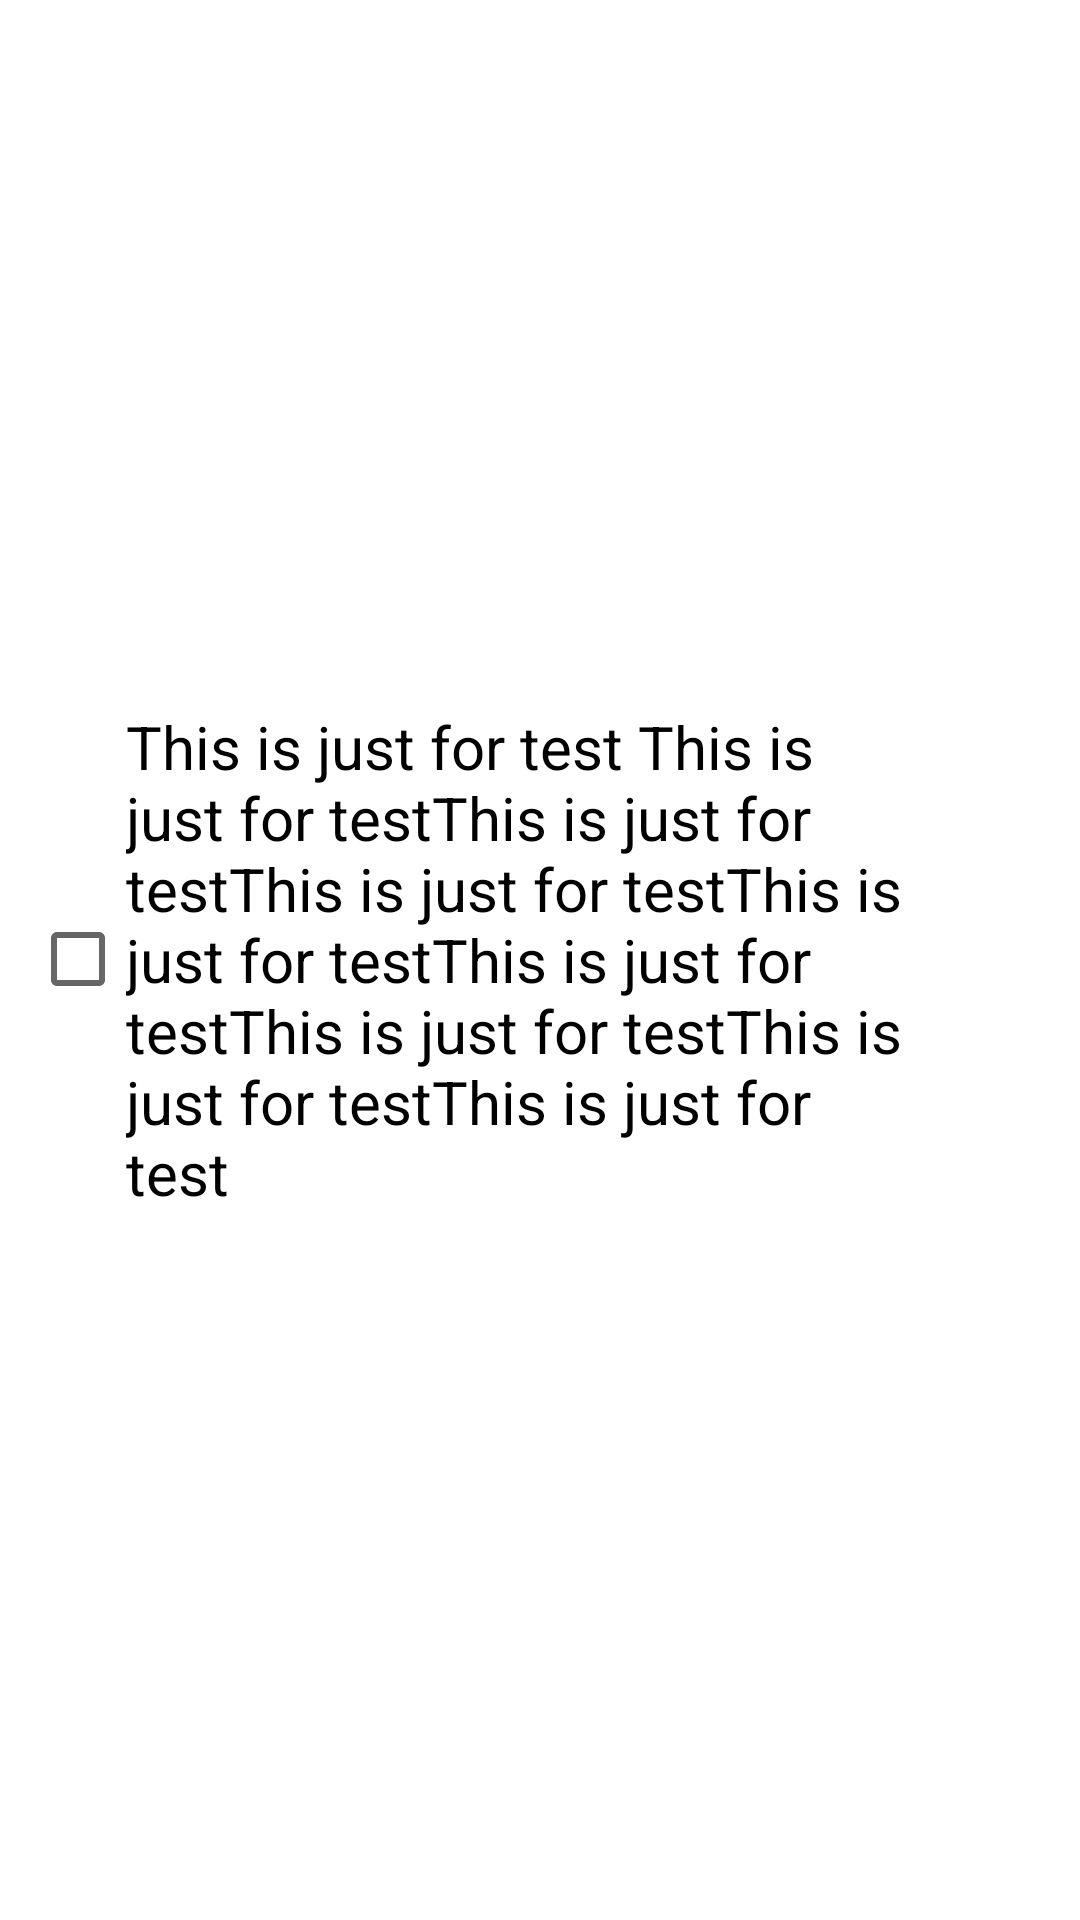

The Android layout XML behind this screen, and the referenced resources:
<!-- AndroidManifest.xml: application theme Theme.PackYourBackProject -->
<!-- res/layout/check_list_item.xml -->
<?xml version="1.0" encoding="utf-8"?>
<LinearLayout xmlns:android="http://schemas.android.com/apk/res/android"
    android:layout_width="match_parent"
    android:layout_height="wrap_content"
    android:layout_marginTop="10dp"
    android:layout_marginStart="5dp"
    android:layout_marginEnd="5dp"
    android:padding="10dp"
    android:textAlignment="center"
    android:id="@+id/linearLayout"
    android:orientation="horizontal"
    >

    <CheckBox
        android:layout_width="0dp"
        android:layout_weight="5"
        android:layout_height="wrap_content"
        android:id="@+id/checkbox"
        android:layout_gravity="center"
        android:text="This is just for test This is just for testThis is just for testThis is just for testThis is just for testThis is just for testThis is just for testThis is just for testThis is just for test "
        android:textSize="20dp"/>

    <Button
        android:layout_width="0dp"
        android:layout_weight="0.7"
        android:layout_height="wrap_content"
        android:id="@+id/btnDelete"
        android:layout_gravity="center"
        android:background="@drawable/delete_white"/>

</LinearLayout>
<!-- resources referenced by this layout -->
<resources>
  <style name="Theme.PackYourBackProject" parent="Theme.MaterialComponents.Light.DarkActionBar">
          
          <item name="colorPrimary">@color/purple_500</item>
          <item name="colorPrimaryVariant">@color/purple_700</item>
          <item name="colorOnPrimary">@color/white</item>
          
          <item name="colorSecondary">@color/teal_200</item>
          <item name="colorSecondaryVariant">@color/teal_700</item>
          <item name="colorOnSecondary">@color/black</item>
          
          <item name="android:statusBarColor">?attr/colorPrimaryVariant</item>
          
      </style>
  <!-- not gathered from this repository: default colours our renderer supplied (Android Studio template values) -->
  <color name="purple_500">#FF6200EE</color>
  <color name="purple_700">#FF3700B3</color>
  <color name="teal_200">#FF03DAC5</color>
  <color name="teal_700">#FF018786</color>
  <color name="black">#FF000000</color>
  <color name="white">#FFFFFFFF</color>
</resources>
